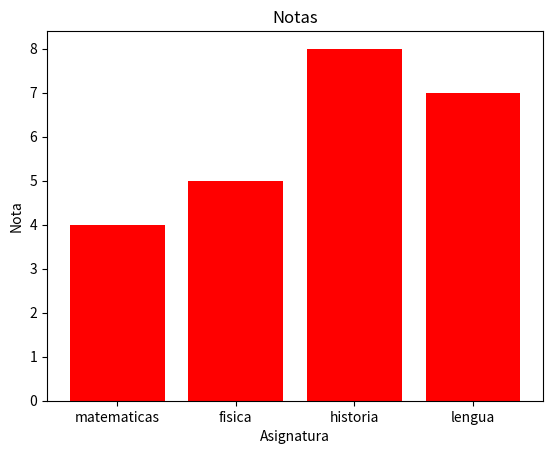

Write the Python code that produced this figure.
# Ejercicio 125

import matplotlib.pyplot as plt

def notas_asig(notas, color):
  fig, ax = plt.subplots()
  ax.bar(notas.keys(),notas.values(), color = color)
  ax.set_xlabel('Asignatura')
  ax.set_ylabel('Nota')
  ax.set_title('Notas')
  plt.show()


dict_notas = {"matematicas": 4, "fisica": 5, "historia": 8, "lengua": 7}
color_ejemplo = "green"

notas_asig(dict_notas, "red")
